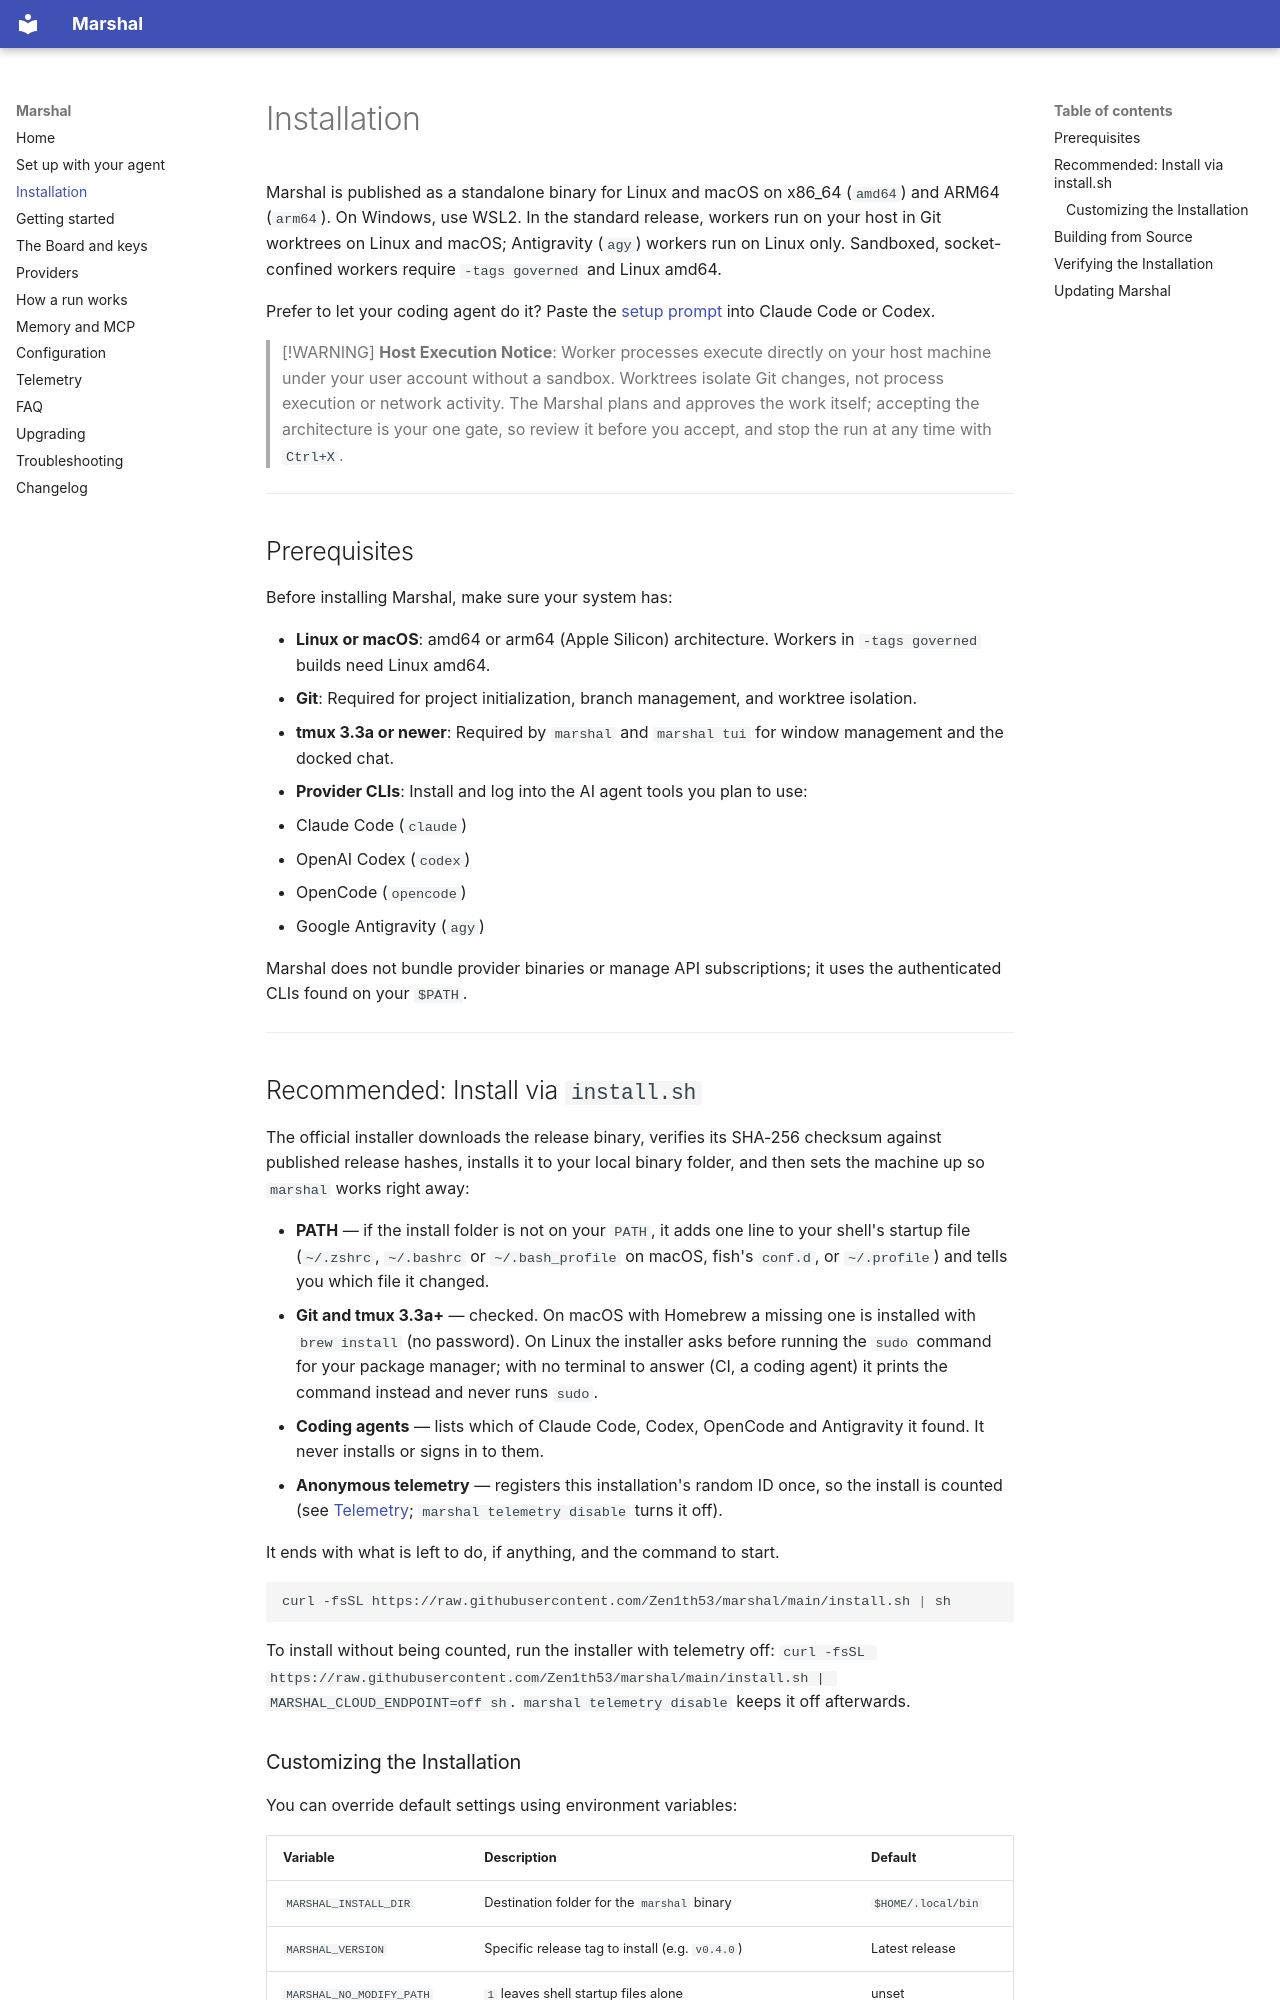

repository: Zen1th53/marshal · page: installation/index.html · generator: mkdocs

# Installation

Marshal is published as a standalone binary for Linux and macOS on x86_64 (`amd64`) and ARM64 (`arm64`). On Windows, use WSL2. In the standard release, workers run on your host in Git worktrees on Linux and macOS; Antigravity (`agy`) workers run on Linux only. Sandboxed, socket-confined workers require `-tags governed` and Linux amd64.

Prefer to let your coding agent do it? Paste the [setup prompt](SETUP-PROMPT.md) into Claude Code or Codex.

> [!WARNING]
> **Host Execution Notice**: Worker processes execute directly on your host machine under your user account without a sandbox. Worktrees isolate Git changes, not process execution or network activity. The Marshal plans and approves the work itself; accepting the architecture is your one gate, so review it before you accept, and stop the run at any time with `Ctrl+X`.

---

## Prerequisites

Before installing Marshal, make sure your system has:

- **Linux or macOS**: amd64 or arm64 (Apple Silicon) architecture. Workers in `-tags governed` builds need Linux amd64.
- **Git**: Required for project initialization, branch management, and worktree isolation.
- **tmux 3.3a or newer**: Required by `marshal` and `marshal tui` for window management and the docked chat.
- **Provider CLIs**: Install and log into the AI agent tools you plan to use:
  - Claude Code (`claude`)
  - OpenAI Codex (`codex`)
  - OpenCode (`opencode`)
  - Google Antigravity (`agy`)

Marshal does not bundle provider binaries or manage API subscriptions; it uses the authenticated CLIs found on your `$PATH`.

---
